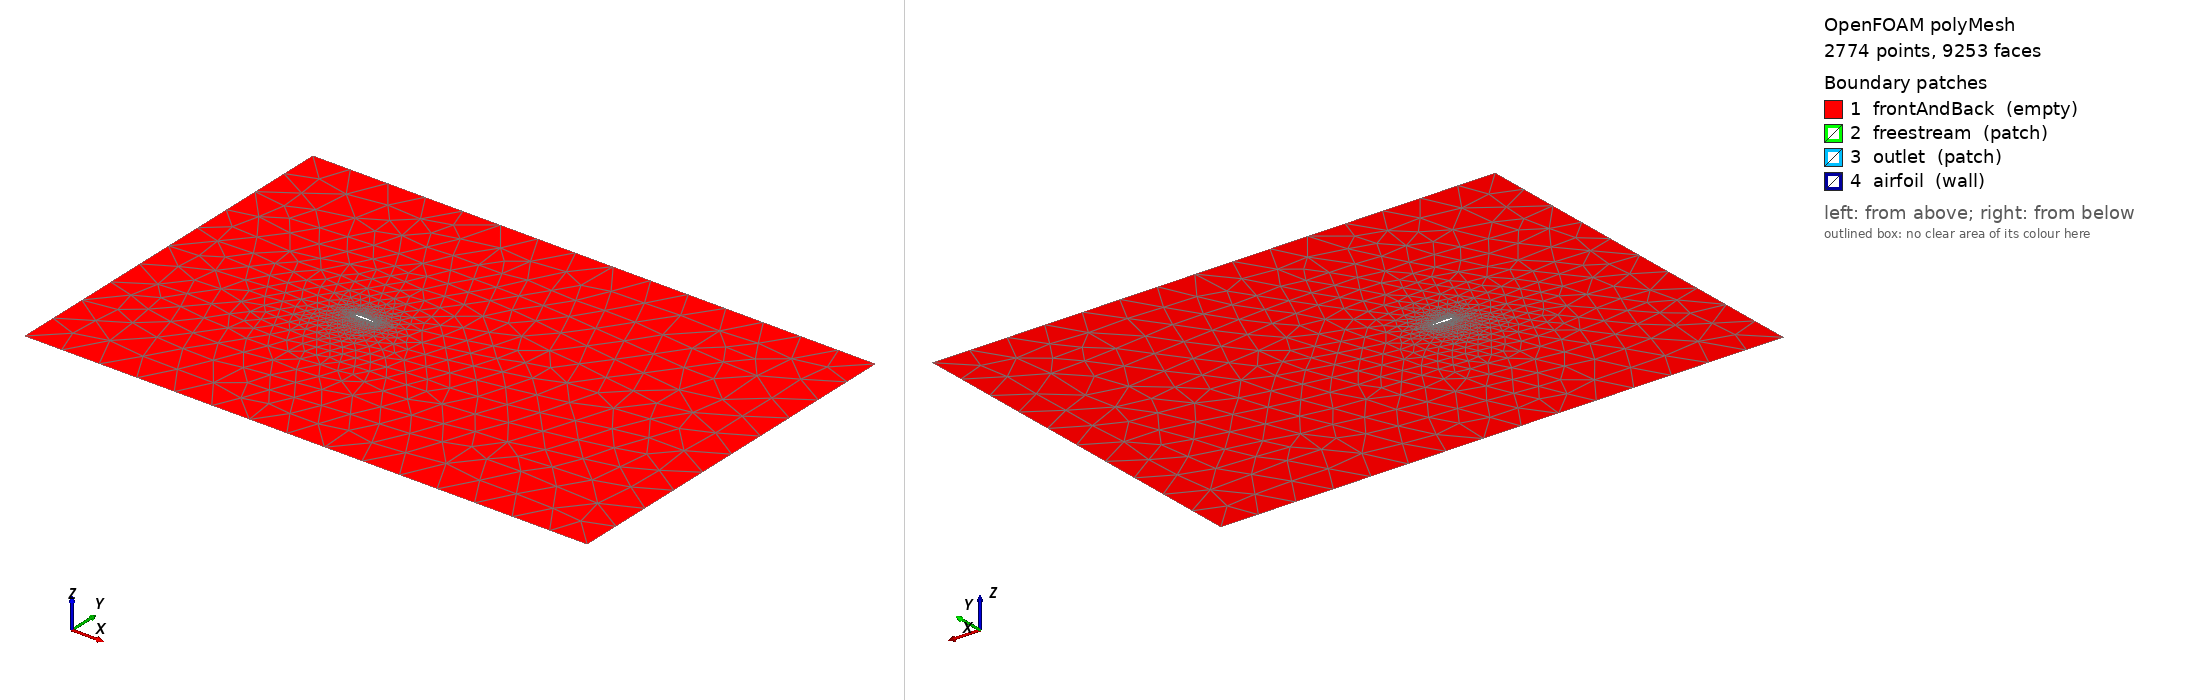

OpenFOAM case: the committed polyMesh, 2774 points, 9253 faces. Boundary patches (legend numbers): 1 frontAndBack (empty), 2 freestream (patch), 3 outlet (patch), 4 airfoil (wall). Left view from above one corner, right view from below the opposite corner. Boundary conditions: 2 field file(s) under 0/; 4 of 4 drawn patches have an entry in a shipped field file.

=== constant/polyMesh/boundary ===
/*--------------------------------*- C++ -*----------------------------------*\
| =========                 |                                                 |
| \\      /  F ield         | OpenFOAM: The Open Source CFD Toolbox           |
|  \\    /   O peration     | Version:  2412                                  |
|   \\  /    A nd           | Website:  www.openfoam.com                      |
|    \\/     M anipulation  |                                                 |
\*---------------------------------------------------------------------------*/
FoamFile
{
    version     2.0;
    format      ascii;
    arch        "LSB;label=32;scalar=64";
    class       polyBoundaryMesh;
    location    "constant/polyMesh";
    object      boundary;
}
// * * * * * * * * * * * * * * * * * * * * * * * * * * * * * * * * * * * * * //

4
(
    frontAndBack
    {
        type            empty;
        physicalType    patch;
        nFaces          5244;
        startFace       3857;
    }
    freestream
    {
        type            patch;
        physicalType    patch;
        nFaces          40;
        startFace       9101;
    }
    outlet
    {
        type            patch;
        physicalType    patch;
        nFaces          10;
        startFace       9141;
    }
    airfoil
    {
        type            wall;
        physicalType    patch;
        nFaces          102;
        startFace       9151;
    }
)

// ************************************************************************* //

=== 0/nut ===
/*--------------------------------*- C++ -*----------------------------------*\
| =========                 |                                                 |
| \      /  F ield         | OpenFOAM: The Open Source CFD Toolbox           |
|  \    /   O peration     | Version:  v2412                                 |
|   \  /    A nd           | Website:  www.openfoam.com                      |
|    \/     M anipulation  |                                                 |
\*---------------------------------------------------------------------------*/
FoamFile
{
    version     2.0;
    format      ascii;
    class       volScalarField;
    object      nut;
}
// * * * * * * * * * * * * * * * * * * * * * * * * * * * * * * * * * * * * * //

dimensions      [0 2 -1 0 0 0 0];

internalField   uniform 0.019017758148635714;

boundaryField
{
    frontAndBack
    {
        type            empty;
    }
    freestream
    {
        type            fixedValue;
        value           uniform 0;
    }
    outlet
    {
        type            zeroGradient;
    }
    airfoil
    {
        type            nutkWallFunction;
        value           uniform 0;
    }
}

// * * * * * * * * * * * * * * * * * * * * * * * * * * * * * * * * * * * * * //


=== 0/p ===
/*--------------------------------*- C++ -*----------------------------------*\
| =========                 |                                                 |
| \      /  F ield         | OpenFOAM: The Open Source CFD Toolbox           |
|  \    /   O peration     | Version:  v2412                                 |
|   \  /    A nd           | Website:  www.openfoam.com                      |
|    \/     M anipulation  |                                                 |
\*---------------------------------------------------------------------------*/
FoamFile
{
    version     2.0;
    format      ascii;
    class       volScalarField;
    object      p;
}
// * * * * * * * * * * * * * * * * * * * * * * * * * * * * * * * * * * * * * //

dimensions      [0 2 -2 0 0 0 0];

internalField   uniform 0;

boundaryField
{
    frontAndBack
    {
        type            empty;
    }
    freestream
    {
        type            freestreamPressure;
        freestreamValue uniform 0;
    }
    outlet
    {
        type            fixedValue;
        value           uniform 0;
    }
    airfoil
    {
        type            zeroGradient;
    }
}

// * * * * * * * * * * * * * * * * * * * * * * * * * * * * * * * * * * * * * //


Also in the case, not shown: constant/polyMesh/faces (numeric list); constant/polyMesh/neighbour (numeric list); constant/polyMesh/owner (numeric list); constant/polyMesh/points (numeric list).
